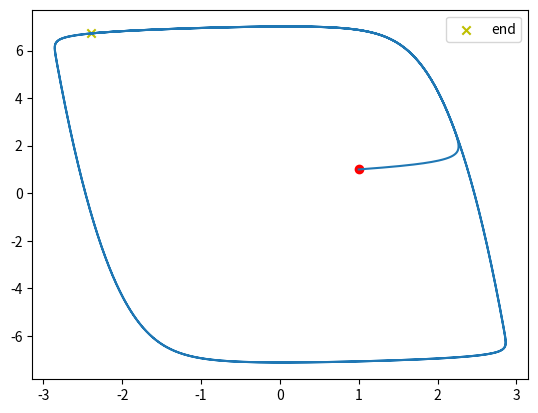

Source code (Python):
import matplotlib.pyplot as plt
from mpl_toolkits.mplot3d import Axes3D

def euler(x0,y0,T,h):
    t=0
    time = []
    x=[]
    y=[]
    while t<=T:
        time.append(t)
        x.append(x0)
        y.append(y0)
        x0 = x0 +(-x0*x0*x0+6*x0-y0)*h
        y0 = y0+(x0-0.07)*h
        t = t+h
    return x,y,time

if __name__ == "__main__":
    y1,y2,time = euler(1,1,30,0.01)
     #plt.plot(time,y1,color="blue")
    #plt.plot(time,y2,color="red")
    plt.plot(y1,y2)
    plt.scatter(y1[0],y2[0], marker='o', color='r')
    plt.scatter(y1[len(y1)-1], y2[len(y2)-2], marker='x', color='y', label = 'end')
    plt.legend(loc = 'best')
    plt.show()
